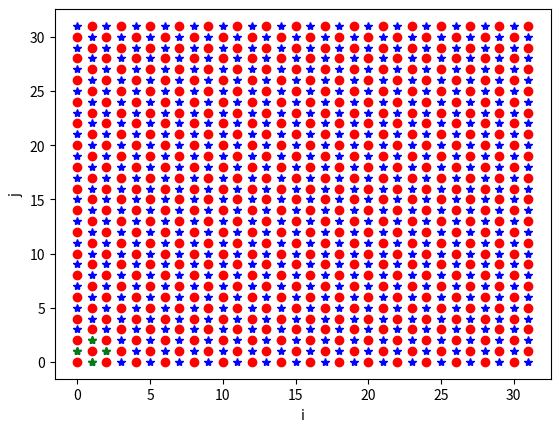

Recreate this plot in Python.
import numpy as np
import matplotlib.pyplot as plt

def transformV2H(i,j):
    return (1.0/4.0*(2*(i-j -1) + 32),1.0/4.0*(2*(i+j +1) - 32))
def transformH2V(i,j):
    return (i+j, (j-i) + (15))
i_s = range(0,32)
j_s = range(0,32)
for i in i_s:
    for j in j_s:
        if (i%2 ==0 and j%2 ==0) or ((i+j)%2 == 0):
            plt.plot(i,j,"ro")
        else:
            plt.plot(i,j,"b*")

tmp1 = transformV2H(0,1)
tmp2 = transformV2H(1,0)
tmp3 = transformV2H(2,1)
tmp4 = transformV2H(1,2)
print(tmp1,tmp2,tmp3,tmp4)

p1 = np.array((0,0))
p2 = np.array((p1[0] +1, p1[1] + 0))
p3 = np.array((p1[0] +1,p1[0] + 1))
p4 = np.array((p1[0] + 0, p1[0] + 1))

p1 = transformH2V(*tmp1)
p2 = transformH2V(*tmp2)
p3 = transformH2V(*tmp3)
p4 = transformH2V(*tmp4)

p1 = (p1[0],p1[1])
p2 = (p2[0],p2[1])
p3 = (p3[0],p3[1])
p4 = (p4[0],p4[1])
plt.xlabel("i")
plt.ylabel("j")
plt.plot(*p1,"g*")
plt.plot(*p2,"g*")
plt.plot(*p3,"g*")
plt.plot(*p4,"g*")


plt.show()